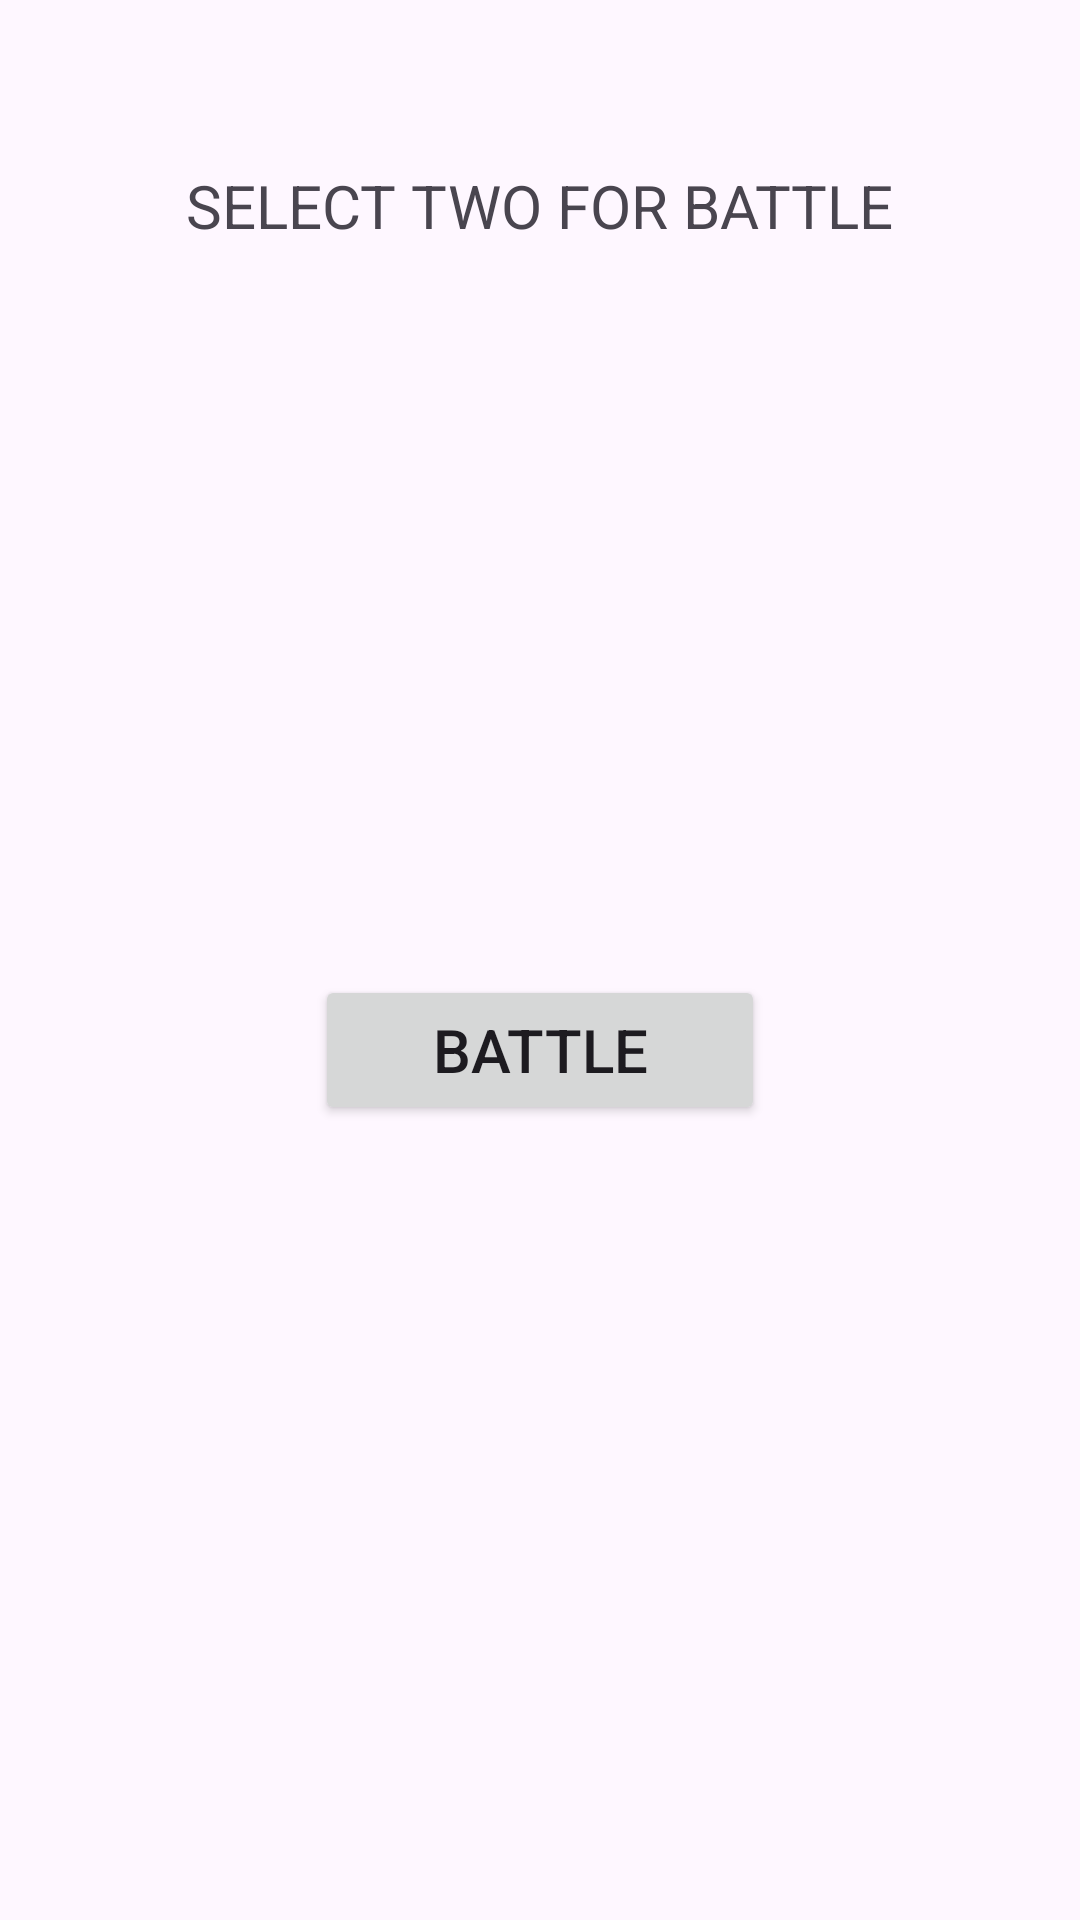

This screen was rendered from an Android layout file. Write that file and the resources it references.
<!-- AndroidManifest.xml: application theme Theme.Harjoitustyo -->
<!-- res/layout/fragment_fight.xml -->
<?xml version="1.0" encoding="utf-8"?>
<RelativeLayout xmlns:android="http://schemas.android.com/apk/res/android"
    android:layout_width="match_parent"
    android:layout_height="match_parent"
    android:orientation="vertical"
    android:padding="5dp">

    <TextView
        android:layout_width="wrap_content"
        android:layout_height="wrap_content"
        android:layout_centerHorizontal="true"
        android:layout_marginTop="50dp"
        android:text="Select two for battle"
        android:textSize="20dp"
        android:textAllCaps="true" />

    <ScrollView
        android:id="@+id/scrollView"
        android:layout_width="match_parent"
        android:layout_height="200dp"
        android:layout_marginTop="120dp">

        <LinearLayout
            android:id="@+id/lutemonCheckboxLayout"
            android:layout_width="match_parent"
            android:layout_height="wrap_content"
            android:orientation="vertical" />
    </ScrollView>

    <Button
        android:id="@+id/battleButton"
        android:layout_width="150dp"
        android:layout_height="50dp"
        android:layout_centerHorizontal="true"
        android:layout_below="@id/scrollView"
        android:text="BATTLE"
        android:textSize="20dp" />

    <TextView
        android:id="@+id/resultsTextView"
        android:layout_width="match_parent"
        android:layout_height="wrap_content"
        android:layout_below="@id/battleButton"
        android:layout_marginTop="10dp" />
</RelativeLayout>
<!-- resources referenced by this layout -->
<resources>
  <style name="Theme.Harjoitustyo" parent="Base.Theme.Harjoitustyo" />
  <style name="Base.Theme.Harjoitustyo" parent="Theme.Material3.DayNight.NoActionBar">
          
          
      </style>
</resources>
